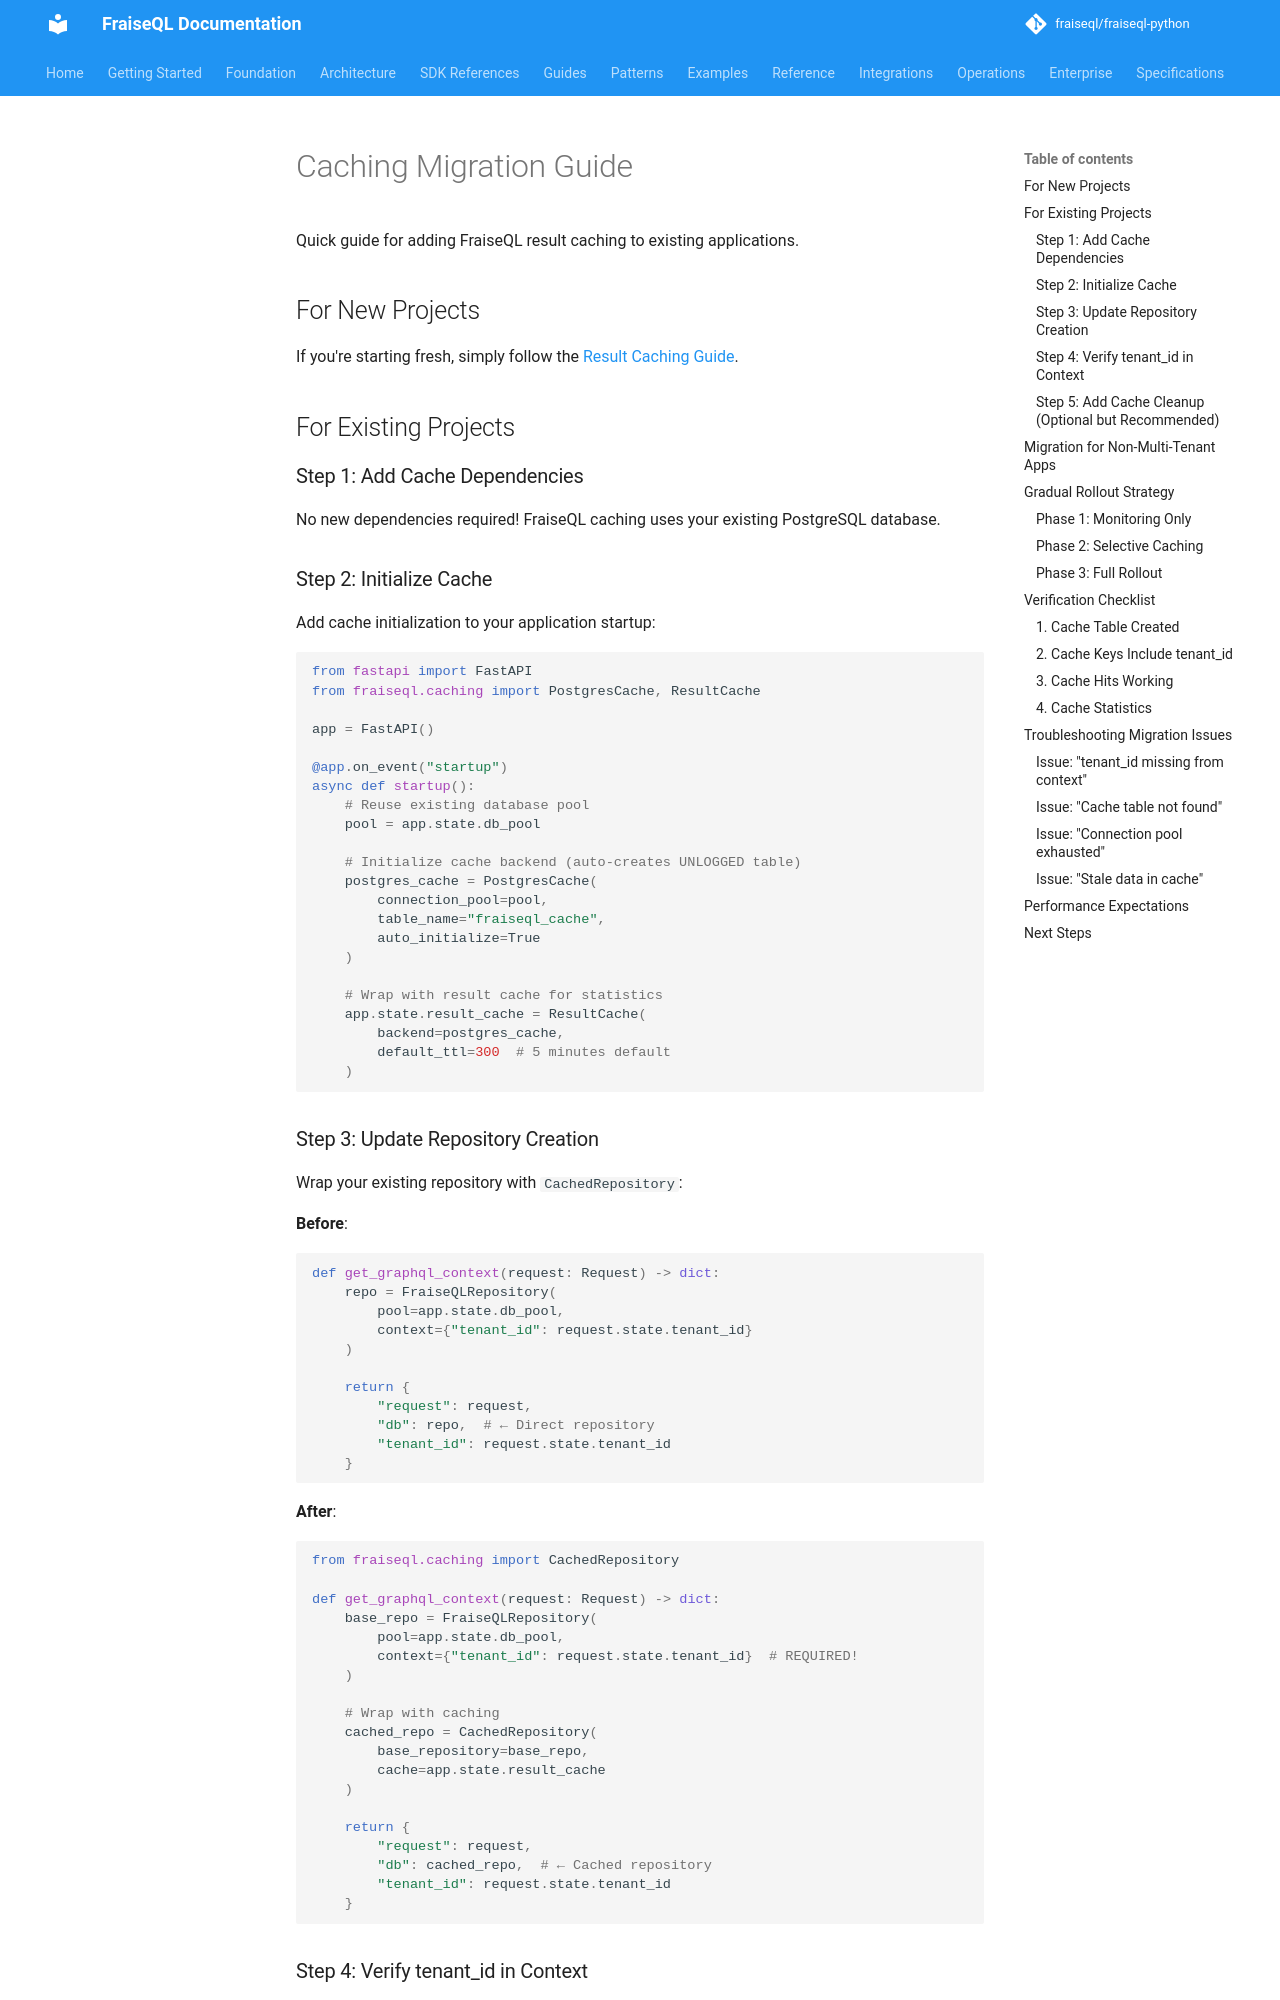

repository: fraiseql/fraiseql-python · page: performance/caching-migration/index.html · generator: mkdocs

# Caching Migration Guide

Quick guide for adding FraiseQL result caching to existing applications.

## For New Projects

If you're starting fresh, simply follow the [Result Caching Guide](caching.md).

## For Existing Projects

### Step 1: Add Cache Dependencies

No new dependencies required! FraiseQL caching uses your existing PostgreSQL database.

### Step 2: Initialize Cache

Add cache initialization to your application startup:

```python
from fastapi import FastAPI
from fraiseql.caching import PostgresCache, ResultCache

app = FastAPI()

@app.on_event("startup")
async def startup():
    # Reuse existing database pool
    pool = app.state.db_pool

    # Initialize cache backend (auto-creates UNLOGGED table)
    postgres_cache = PostgresCache(
        connection_pool=pool,
        table_name="fraiseql_cache",
        auto_initialize=True
    )

    # Wrap with result cache for statistics
    app.state.result_cache = ResultCache(
        backend=postgres_cache,
        default_ttl=300  # 5 minutes default
    )
```

### Step 3: Update Repository Creation

Wrap your existing repository with `CachedRepository`:

**Before**:

```python
def get_graphql_context(request: Request) -> dict:
    repo = FraiseQLRepository(
        pool=app.state.db_pool,
        context={"tenant_id": request.state.tenant_id}
    )

    return {
        "request": request,
        "db": repo,  # ← Direct repository
        "tenant_id": request.state.tenant_id
    }
```

**After**:

```python
from fraiseql.caching import CachedRepository

def get_graphql_context(request: Request) -> dict:
    base_repo = FraiseQLRepository(
        pool=app.state.db_pool,
        context={"tenant_id": request.state.tenant_id}  # REQUIRED!
    )

    # Wrap with caching
    cached_repo = CachedRepository(
        base_repository=base_repo,
        cache=app.state.result_cache
    )

    return {
        "request": request,
        "db": cached_repo,  # ← Cached repository
        "tenant_id": request.state.tenant_id
    }
```
